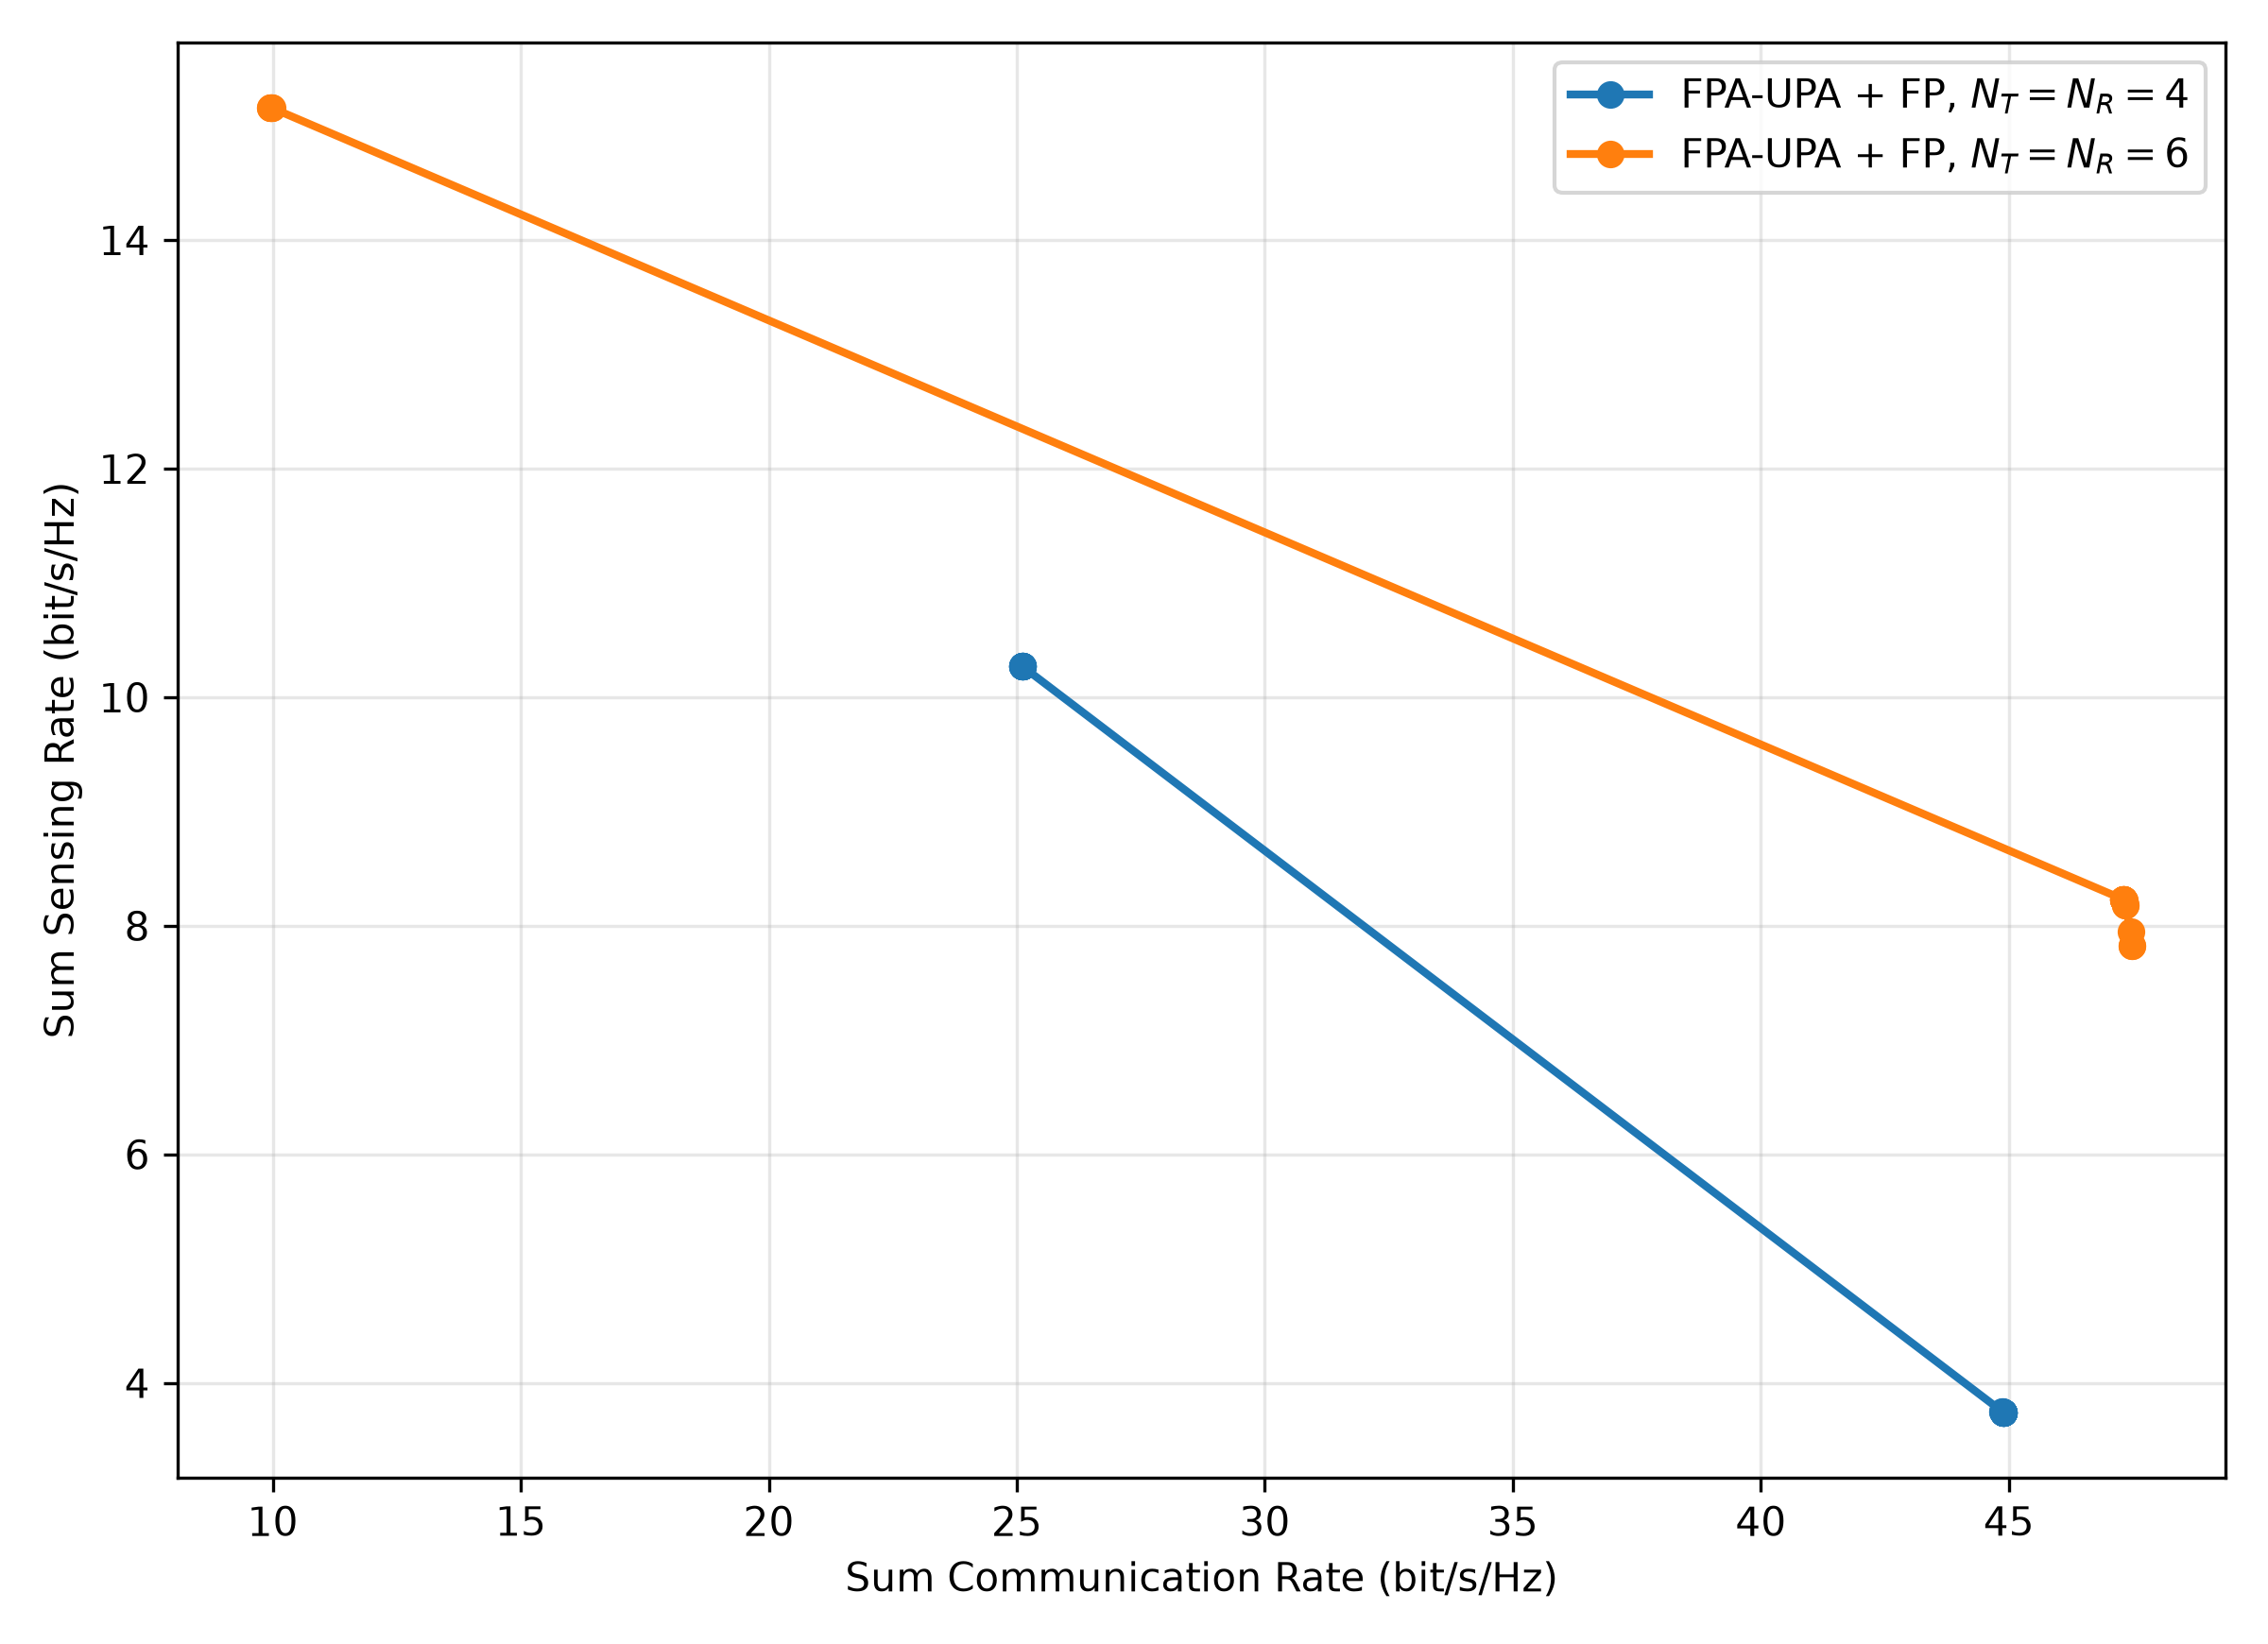

Source data for this figure (header and first rows):
n_tx, n_rx, n_cable_config, r_sensing, omega_comm, omega_sensing, sum_rate_dl, sum_rate_ul, sum_rate_comm, sum_rate_sensing, weighted_sum_rate, selected_from_omega, selected_kind, warm_from_omega
4, 4, 2, 4, 0.05, 0.95, 15.21, 9.898, 25.11, 10.27, 2.077, 0.1, envelope_polish, 0.05
4, 4, 2, 4, 0.1, 0.9, 15.21, 9.898, 25.11, 10.27, 2.1, 0.1, envelope_polish, 0.05
4, 4, 2, 4, 0.15, 0.85, 15.21, 9.898, 25.11, 10.27, 2.123, 0.1, envelope_polish, 0.05
4, 4, 2, 4, 0.2, 0.8, 15.21, 9.898, 25.11, 10.27, 2.146, 0.1, envelope_polish, 0.05
4, 4, 2, 4, 0.25, 0.75, 15.21, 9.898, 25.11, 10.27, 2.168, 0.1, envelope_polish, 0.05
4, 4, 2, 4, 0.3, 0.7, 15.21, 9.898, 25.11, 10.27, 2.191, 0.1, envelope_polish, 0.05
4, 4, 2, 4, 0.35, 0.65, 15.21, 9.898, 25.11, 10.27, 2.214, 0.1, envelope_polish, 0.05
4, 4, 2, 4, 0.4, 0.6, 26.87, 18, 44.87, 3.748, 2.245, 0.4, envelope_polish, 0.35
4, 4, 2, 4, 0.45, 0.55, 26.87, 18.01, 44.88, 3.746, 2.432, 0.45, envelope_polish, 0.4
4, 4, 2, 4, 0.5, 0.5, 26.87, 18.01, 44.88, 3.745, 2.618, 0.5, envelope_polish, 0.45
4, 4, 2, 4, 0.55, 0.45, 26.87, 18.01, 44.88, 3.743, 2.805, 0.6, envelope_polish, 0.45
4, 4, 2, 4, 0.6, 0.4, 26.87, 18.02, 44.88, 3.742, 2.992, 0.65, envelope_polish, 0.45
4, 4, 2, 4, 0.65, 0.35, 26.87, 18.02, 44.89, 3.742, 3.179, 0.7, envelope_polish, 0.45
4, 4, 2, 4, 0.7, 0.3, 26.87, 18.02, 44.89, 3.741, 3.366, 0.75, envelope_polish, 0.5
4, 4, 2, 4, 0.75, 0.25, 26.87, 18.02, 44.89, 3.74, 3.554, 0.8, envelope_polish, 0.5
4, 4, 2, 4, 0.8, 0.2, 26.87, 18.02, 44.89, 3.739, 3.741, 0.85, envelope_polish, 0.5
4, 4, 2, 4, 0.85, 0.15, 26.87, 18.02, 44.89, 3.739, 3.928, 0.85, envelope_polish, 0.5
4, 4, 2, 4, 0.9, 0.1, 26.87, 18.02, 44.89, 3.738, 4.115, 0.9, envelope_polish, 0.5
4, 4, 2, 4, 0.95, 0.05, 26.87, 18.02, 44.89, 3.738, 4.302, 0.95, envelope_polish, 0.5
6, 6, 3, 4, 0.05, 0.95, 1.092, 8.864, 9.956, 15.16, 2.93, 0.1, envelope_polish, 0.05
6, 6, 3, 4, 0.1, 0.9, 1.092, 8.864, 9.956, 15.16, 2.828, 0.1, envelope_polish, 0.05
6, 6, 3, 4, 0.15, 0.85, 1.105, 8.872, 9.977, 15.16, 2.726, 0.2, envelope_polish, 0.05
6, 6, 3, 4, 0.2, 0.8, 1.105, 8.872, 9.977, 15.16, 2.625, 0.2, envelope_polish, 0.05
6, 6, 3, 4, 0.25, 0.75, 1.113, 8.873, 9.985, 15.16, 2.523, 0.25, envelope_polish, 0.05
6, 6, 3, 4, 0.3, 0.7, 29.29, 18.02, 47.3, 8.232, 2.572, 0.3, envelope_polish, 0.25
6, 6, 3, 4, 0.35, 0.65, 29.29, 18.02, 47.31, 8.23, 2.726, 0.65, envelope_polish, 0.25
6, 6, 3, 4, 0.4, 0.6, 29.29, 18.02, 47.31, 8.23, 2.88, 0.65, envelope_polish, 0.25
6, 6, 3, 4, 0.45, 0.55, 29.29, 18.02, 47.31, 8.23, 3.034, 0.65, envelope_polish, 0.25
6, 6, 3, 4, 0.5, 0.5, 29.29, 18.02, 47.31, 8.23, 3.189, 0.65, envelope_polish, 0.25
6, 6, 3, 4, 0.55, 0.45, 29.29, 18.02, 47.31, 8.23, 3.343, 0.65, envelope_polish, 0.25
6, 6, 3, 4, 0.6, 0.4, 29.29, 18.02, 47.31, 8.23, 3.497, 0.65, envelope_polish, 0.25
6, 6, 3, 4, 0.65, 0.35, 29.29, 18.04, 47.33, 8.219, 3.652, 0.75, envelope_polish, 0.25
6, 6, 3, 4, 0.7, 0.3, 29.29, 18.04, 47.33, 8.219, 3.806, 0.75, envelope_polish, 0.25
6, 6, 3, 4, 0.75, 0.25, 29.29, 18.06, 47.35, 8.178, 3.96, 0.8, envelope_polish, 0.25
6, 6, 3, 4, 0.8, 0.2, 29.29, 18.06, 47.35, 8.178, 4.115, 0.8, envelope_polish, 0.25
6, 6, 3, 4, 0.85, 0.15, 29.29, 18.17, 47.45, 7.95, 4.272, 0.85, envelope_polish, 0.25
6, 6, 3, 4, 0.9, 0.1, 29.29, 18.2, 47.49, 7.823, 4.431, 0.9, envelope_polish, 0.25
6, 6, 3, 4, 0.95, 0.05, 29.29, 18.2, 47.49, 7.823, 4.59, 0.9, envelope_polish, 0.25
